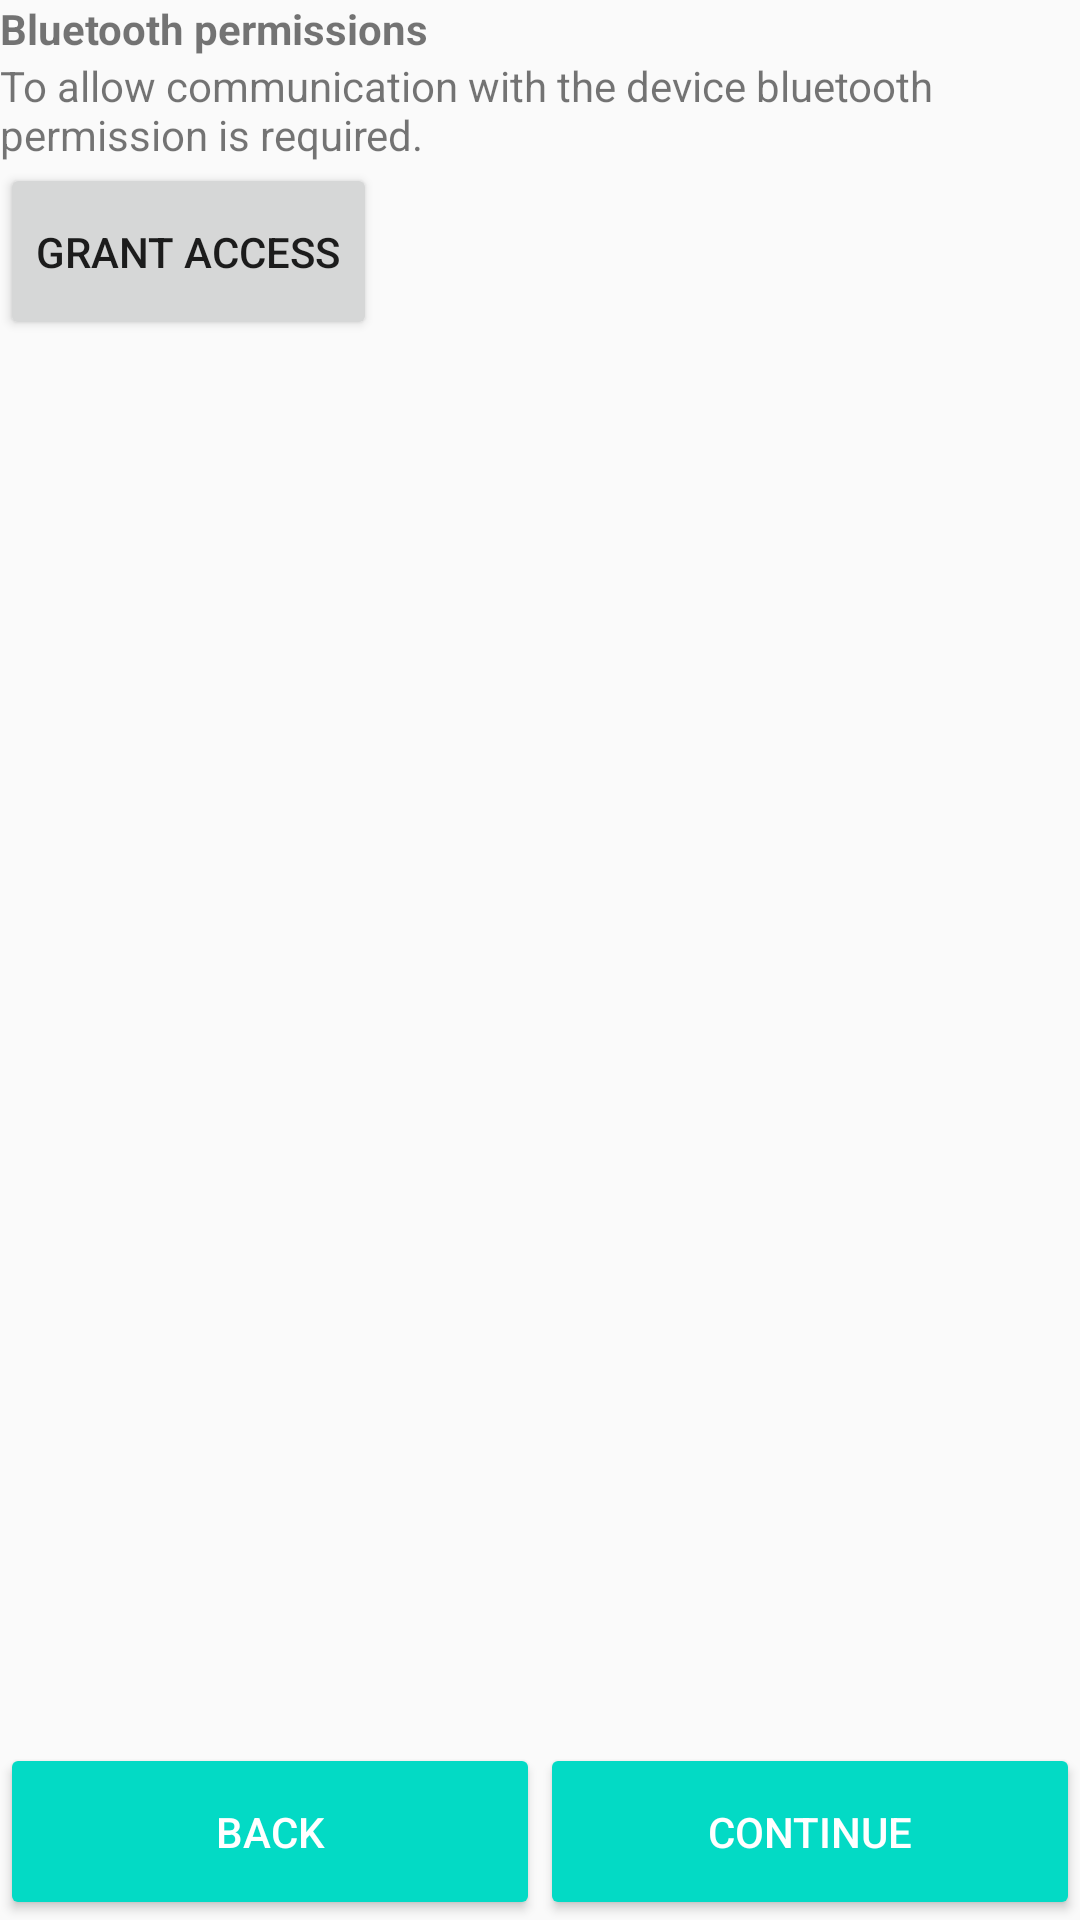

Layout XML and referenced resources for this Android screen:
<!-- AndroidManifest.xml: application theme AppTheme -->
<!-- res/layout/fragment_first_setup_bluetooth.xml -->
<?xml version="1.0" encoding="utf-8"?>
<FrameLayout xmlns:android="http://schemas.android.com/apk/res/android"
             xmlns:tools="http://schemas.android.com/tools"
             xmlns:app="http://schemas.android.com/apk/res-auto"
             android:layout_width="match_parent"
             android:layout_height="match_parent"
             tools:context=".fragment.FirstSetupBluetoothFragment">

    <LinearLayout
            android:orientation="vertical"
            android:layout_width="match_parent"
            android:layout_height="match_parent">

        <TextView
                android:layout_width="match_parent"
                android:layout_height="wrap_content"
                android:text="Bluetooth permissions"
                android:textStyle="bold"/>

        <ImageView
                android:layout_width="match_parent"
                android:layout_height="wrap_content" app:srcCompat="@drawable/ic_baseline_bluetooth_24"/>

        <TextView
                android:layout_width="match_parent"
                android:layout_height="wrap_content"
                android:text="To allow communication with the device bluetooth permission is required."/>


        <Button
                android:text="@string/button_grant_access"
                android:layout_width="wrap_content"
                android:layout_height="wrap_content"
                android:id="@+id/button_grant_access"
                android:paddingVertical="20dp"/>
        <Space
                android:layout_width="wrap_content"
                android:layout_height="0dp"
                android:layout_weight="1"/>
        <LinearLayout
                android:orientation="horizontal"
                android:layout_width="match_parent"
                android:layout_height="wrap_content">
            <Button
                    android:text="@string/step_back"
                    android:layout_width="0dp"
                    style="@style/Widget.AppCompat.Button.Colored"
                    android:layout_height="match_parent" android:id="@+id/button_step_back"
                    android:layout_weight="1"
                    android:paddingVertical="20dp"/>
            <Button
                    android:text="@string/step_continue"
                    android:layout_width="0dp"
                    style="@style/Widget.AppCompat.Button.Colored"
                    android:layout_height="wrap_content" android:id="@+id/button_step_next"
                    android:layout_weight="1" android:paddingVertical="20dp"/>
        </LinearLayout>
    </LinearLayout>
</FrameLayout>
<!-- resources referenced by this layout -->
<resources>
  <string name="button_grant_access">Grant Access</string>
  <string name="step_back">Back</string>
  <string name="step_continue">Continue</string>
  <style name="AppTheme" parent="Theme.AppCompat.Light.DarkActionBar">
          
          <item name="colorPrimary">@color/colorPrimary</item>
          <item name="colorPrimaryDark">@color/colorPrimaryDark</item>
          <item name="colorAccent">@color/colorAccent</item>
      </style>
  <color name="colorPrimary">#6200EE</color>
  <color name="colorPrimaryDark">#3700B3</color>
  <color name="colorAccent">#03DAC5</color>
</resources>
